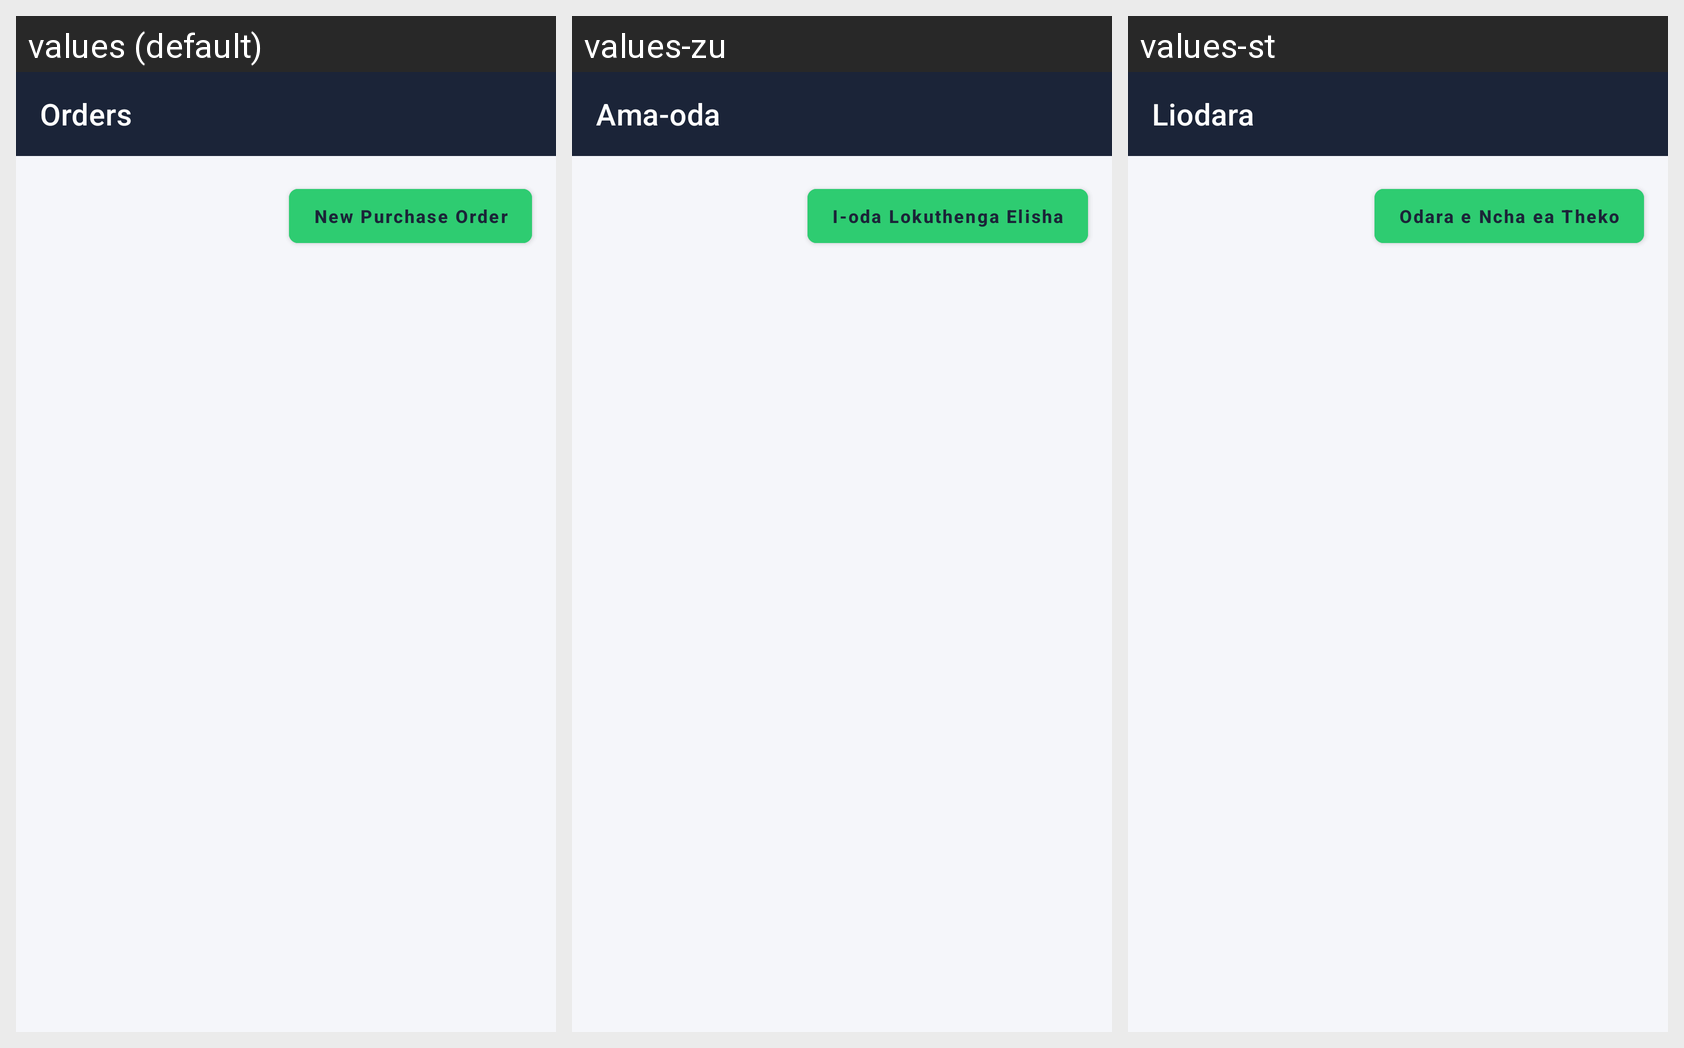

This grid shows one Android layout under several languages. Give, for every string resource on the screen, its name, the default text and each shown locale's text.
Android screen res/layout/activity_purchase_orders.xml rendered under 3 locales, left to right: values (default), values-zu, values-st. Device: Nexus 5 (rendered at 1080×1920; each locale shown at half size, 540×960, under a caption strip naming it); theme Theme.StockFlow.
Strings drawn on this screen, with the default value and each locale's value (text and hints the layout hard-codes, and strings that could not be matched under every locale, appear in the picture but are not listed):

purchase_orders
  values: Orders
  values-zu: Ama-oda
  values-st: Liodara

new_purchase_order
  values: New Purchase Order
  values-zu: I-oda Lokuthenga Elisha
  values-st: Odara e Ncha ea Theko
